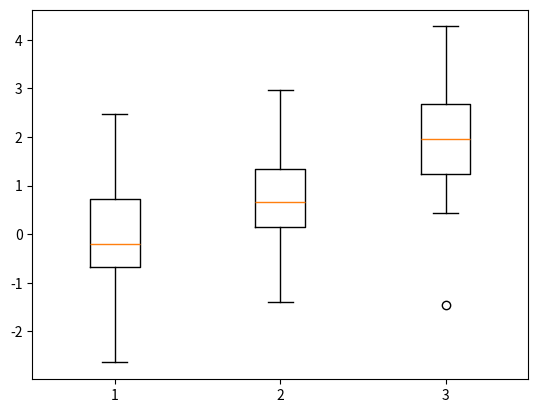

The script that saved this image:

import numpy as np
import matplotlib.pyplot as plt


fig = plt.figure()
ax = fig.add_subplot(111)

x1 = np.random.normal(0,1,50)
x2 = np.random.normal(1,1,50)
x3 = np.random.normal(2,1,50)

ax.boxplot([x1,x2,x3])
plt.show()
